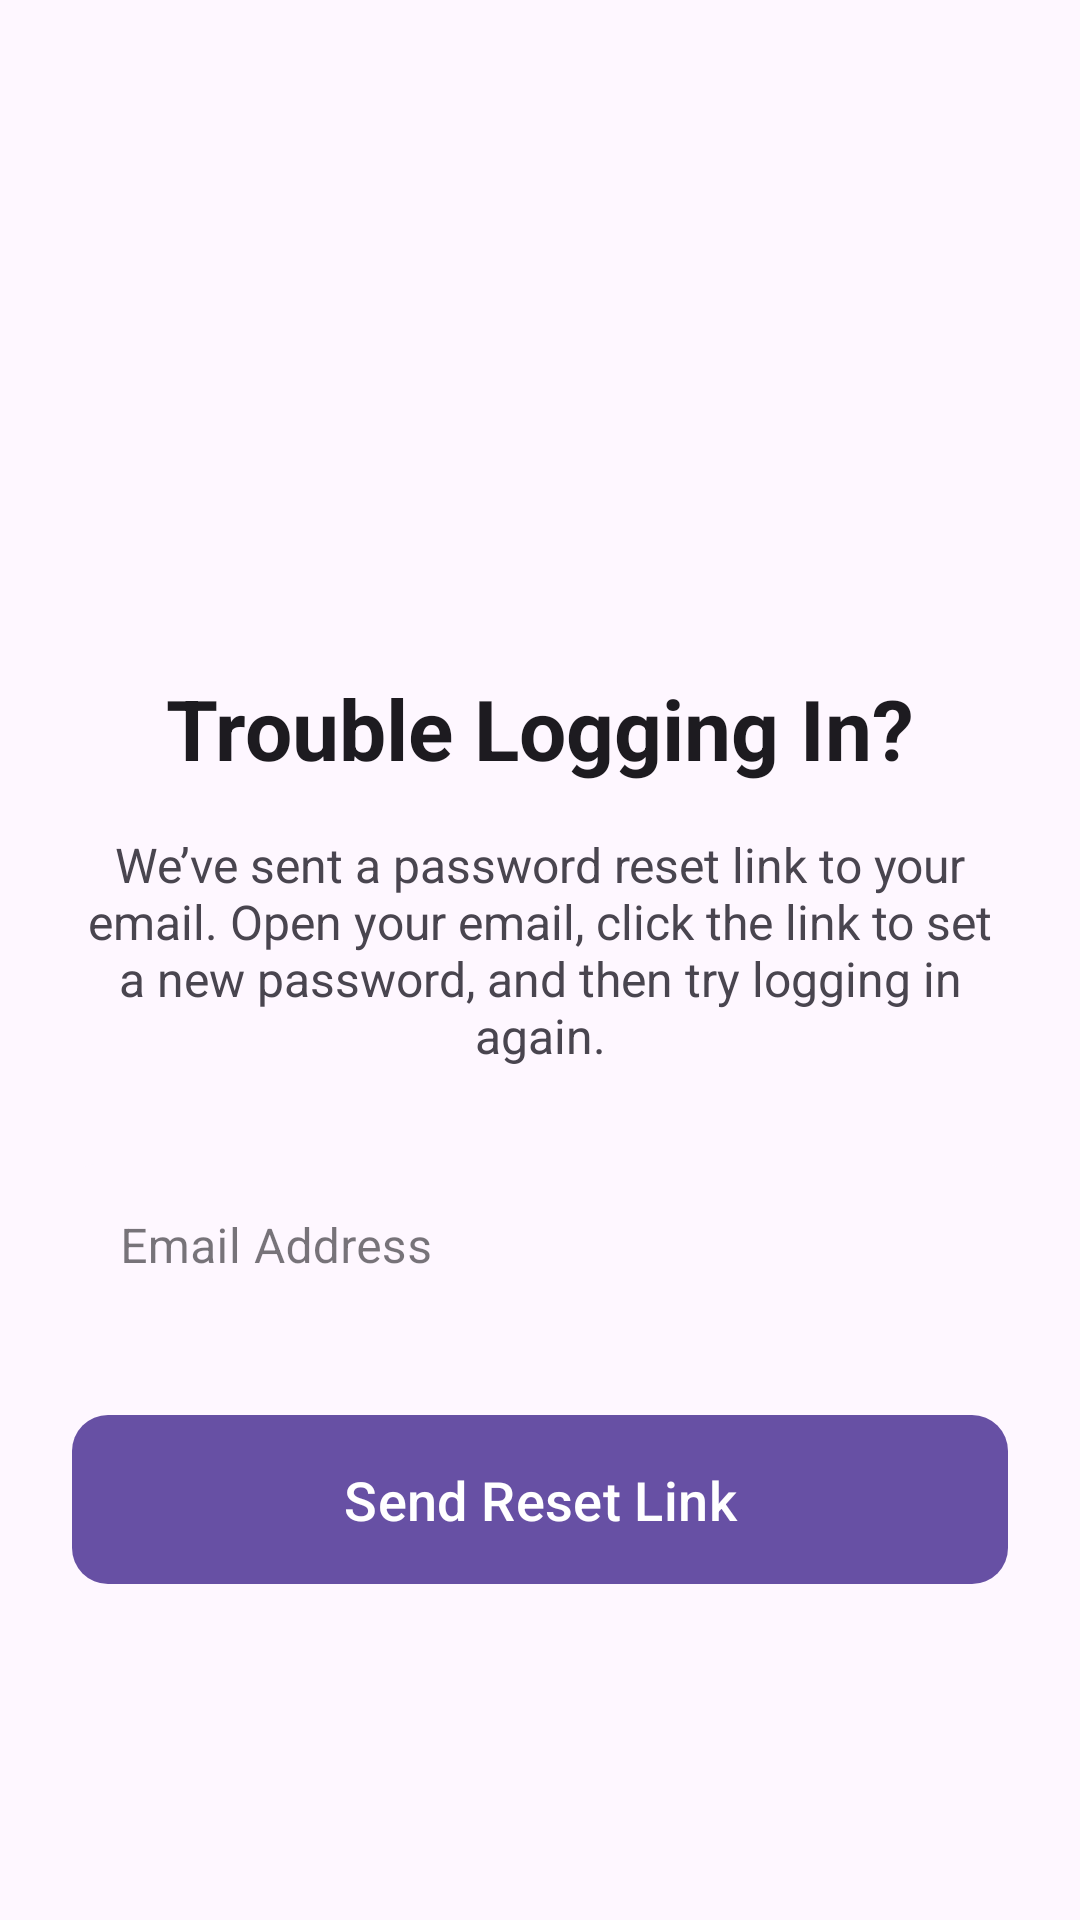

The Android layout XML behind this screen, and the referenced resources:
<!-- AndroidManifest.xml: application theme Theme.OnlineExamApp -->
<!-- res/layout/activity_forget_password.xml -->
<?xml version="1.0" encoding="utf-8"?>
<LinearLayout xmlns:android="http://schemas.android.com/apk/res/android"
    xmlns:app="http://schemas.android.com/apk/res-auto"
    android:layout_width="match_parent"
    android:layout_height="match_parent"
    android:orientation="vertical"
    android:padding="24dp"
    android:background="?android:colorBackground">

    <Space
        android:layout_width="match_parent"
        android:layout_height="48dp" />

    <ImageView
        android:layout_width="120dp"
        android:layout_height="120dp"
        android:src="@drawable/ic_lock_reset"
        android:layout_gravity="center_horizontal"
        android:layout_marginBottom="32dp"
        android:contentDescription="Reset Password Icon"
        app:tint="?attr/colorPrimaryVariant" />

    <TextView
        android:layout_width="wrap_content"
        android:layout_height="wrap_content"
        android:text="Trouble Logging In?"
        android:textSize="28sp"
        android:textStyle="bold"
        android:textColor="?android:attr/textColorPrimary"
        android:layout_gravity="center_horizontal"
        android:layout_marginBottom="16dp" />
    <TextView
        android:layout_width="match_parent"
        android:layout_height="wrap_content"
        android:text="We’ve sent a password reset link to your email. Open your email, click the link to set a new password, and then try logging in again."
        android:textSize="16sp"
        android:textColor="?android:attr/textColorSecondary"
        android:gravity="center_horizontal"
        android:layout_marginBottom="32dp" />


    <com.google.android.material.textfield.TextInputLayout
        android:id="@+id/tilEmail"
        style="@style/Widget.MaterialComponents.TextInputLayout.FilledBox"
        android:layout_width="match_parent"
        android:layout_height="wrap_content"
        android:hint="Email Address"
        android:layout_marginBottom="24dp"
        app:boxBackgroundColor="?attr/colorSurface"
        app:boxCornerRadiusTopStart="8dp"
        app:boxCornerRadiusTopEnd="8dp"
        app:boxStrokeWidth="0dp"
        app:boxStrokeWidthFocused="0dp">

        <com.google.android.material.textfield.TextInputEditText
            android:id="@+id/etEmail"
            android:layout_width="match_parent"
            android:layout_height="wrap_content"
            android:inputType="textEmailAddress"
            android:textSize="16sp"
            android:textColor="?android:attr/textColorPrimary" />
    </com.google.android.material.textfield.TextInputLayout>

    <com.google.android.material.button.MaterialButton
        android:id="@+id/btnResetPassword"
        android:layout_width="match_parent"
        android:layout_height="wrap_content"
        android:text="Send Reset Link"
        android:textSize="18sp"
        android:paddingVertical="16dp"
        app:cornerRadius="12dp"
        android:layout_marginBottom="16dp" />

</LinearLayout>
<!-- resources referenced by this layout -->
<resources>
  <style name="Theme.OnlineExamApp" parent="Theme.Material3.Light.NoActionBar">
          <item name="colorPrimary">@color/primary</item>
          <item name="colorPrimaryVariant">@color/primary_variant</item>
          <item name="colorSecondary">@color/secondary</item>
          <item name="colorAccent">@color/accent</item>
  
          <item name="android:windowBackground">@color/background</item>
          <item name="colorSurface">@color/surface</item>
  
          <item name="colorOnPrimary">@color/white</item>
          <item name="colorOnSecondary">@color/black</item>
          <item name="colorOnSurface">@color/text_primary</item>
  
          <item name="colorError">@color/error</item>
          <item name="colorOnError">@color/white</item>
      </style>
  <color name="primary">#EF1A80F6</color>
  <color name="primary_variant">#0056B3</color>
  <color name="secondary">#00BFA5</color>
  <color name="accent">#FFB300</color>
  <color name="background">#FFFFFF</color>
  <color name="surface">#FFFFFF</color>
  <color name="white">#FFFFFF</color>
  <color name="black">#000000</color>
  <color name="text_primary">#000000</color>
  <color name="error">#D32F2F</color>
</resources>
